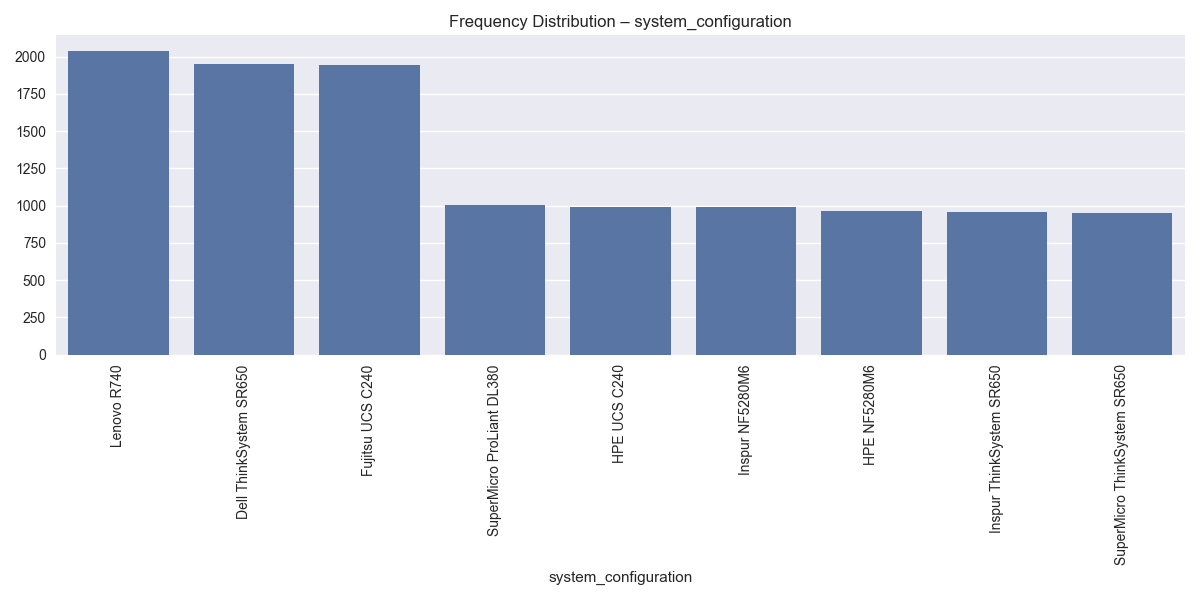

The table this chart was drawn from, first rows:
system_configuration, count
Lenovo R740, 2040
Dell ThinkSystem SR650, 1953
Fujitsu UCS C240, 1946
SuperMicro ProLiant DL380, 1001
HPE UCS C240, 991
Inspur NF5280M6, 989
HPE NF5280M6, 965
Inspur ThinkSystem SR650, 954
SuperMicro ThinkSystem SR650, 950
